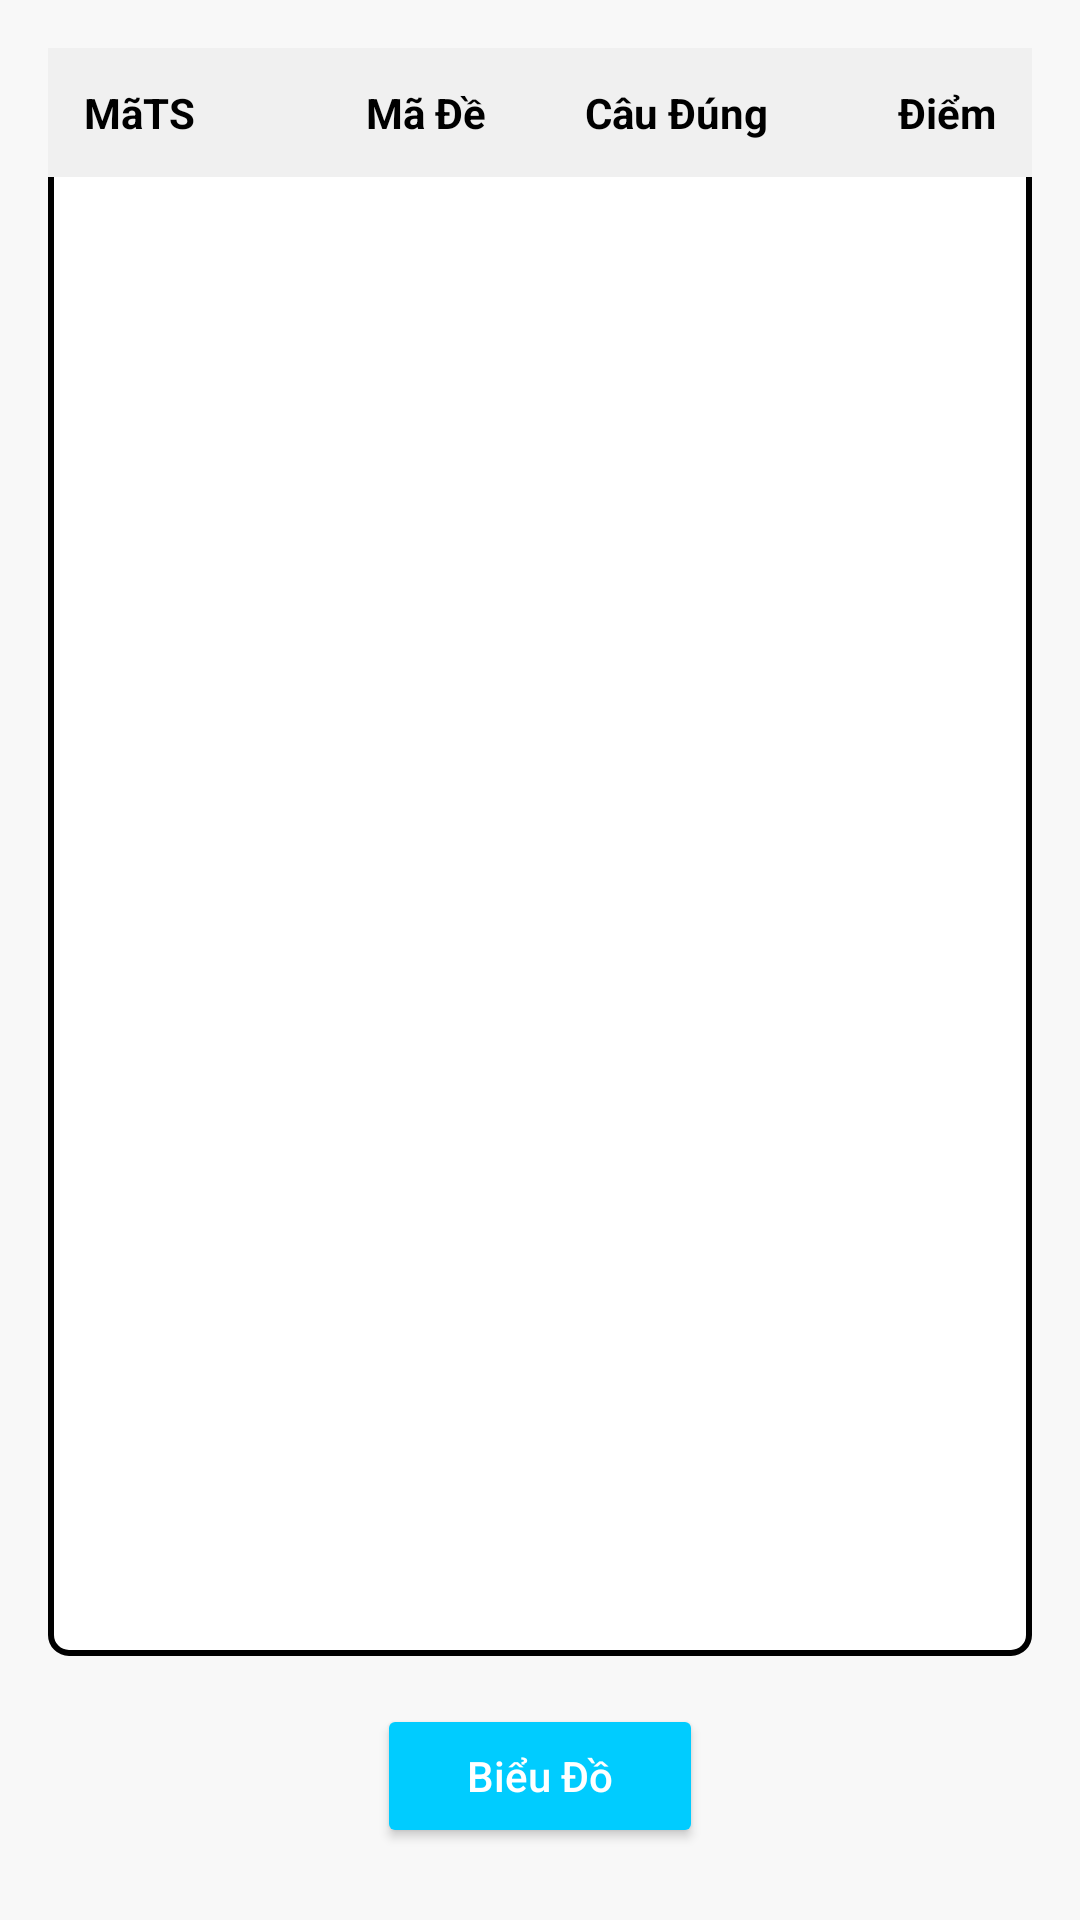

Layout XML and referenced resources for this Android screen:
<!-- AndroidManifest.xml: application theme Theme.Android_Python -->
<!-- res/layout/fragment_thong_ke.xml -->
<?xml version="1.0" encoding="utf-8"?>
<androidx.constraintlayout.widget.ConstraintLayout xmlns:android="http://schemas.android.com/apk/res/android"
    xmlns:app="http://schemas.android.com/apk/res-auto"
    android:layout_width="match_parent"
    android:layout_height="match_parent"
    android:background="#F8F8F8">

    <LinearLayout
        android:id="@+id/tableContainer"
        android:layout_width="0dp"
        android:layout_height="0dp"
        android:layout_margin="16dp"
        android:background="@drawable/bg_statistics_table"
        android:orientation="vertical"
        app:layout_constraintBottom_toTopOf="@+id/btnChart"
        app:layout_constraintEnd_toEndOf="parent"
        app:layout_constraintStart_toStartOf="parent"
        app:layout_constraintTop_toTopOf="parent">

        <LinearLayout
            android:layout_width="match_parent"
            android:layout_height="wrap_content"
            android:background="#F0F0F0"
            android:padding="12dp">
            <TextView android:layout_width="0dp" android:layout_height="wrap_content" android:layout_weight="1" android:text="MãTS" android:textStyle="bold" android:textColor="#000000"/>
            <TextView android:layout_width="0dp" android:layout_height="wrap_content" android:layout_weight="1" android:text="Mã Đề" android:textStyle="bold" android:textColor="#000000" android:gravity="center"/>
            <TextView android:layout_width="0dp" android:layout_height="wrap_content" android:layout_weight="1.2" android:text="Câu Đúng" android:textStyle="bold" android:textColor="#000000" android:gravity="center"/>
            <TextView android:layout_width="0dp" android:layout_height="wrap_content" android:layout_weight="0.8" android:text="Điểm" android:textStyle="bold" android:textColor="#000000" android:gravity="end"/>
        </LinearLayout>

        <androidx.recyclerview.widget.RecyclerView
            android:id="@+id/rvStatistics"
            android:layout_width="match_parent"
            android:layout_height="match_parent" />
    </LinearLayout>

    <Button
        android:id="@+id/btnChart"
        android:layout_width="wrap_content"
        android:layout_height="wrap_content"
        android:layout_marginBottom="24dp"
        android:backgroundTint="#00CCFF"
        android:text="Biểu Đồ"
        android:textAllCaps="false"
        android:textColor="#FFFFFF"
        android:paddingLeft="30dp"
        android:paddingRight="30dp"
        app:cornerRadius="20dp"
        app:layout_constraintBottom_toBottomOf="parent"
        app:layout_constraintEnd_toEndOf="parent"
        app:layout_constraintStart_toStartOf="parent" />
</androidx.constraintlayout.widget.ConstraintLayout>
<!-- resources referenced by this layout -->
<resources>
  <!-- drawable bg_statistics_table (drawable) -->
  <?xml version="1.0" encoding="utf-8"?>
  <shape xmlns:android="http://schemas.android.com/apk/res/android">
      <solid android:color="#FFFFFF" />
      <stroke android:width="2dp" android:color="#FF000000" />
      <corners android:radius="6dp" />
  </shape>
  <style name="Theme.Android_Python" parent="Theme.AppCompat.Light.NoActionBar" />
</resources>
